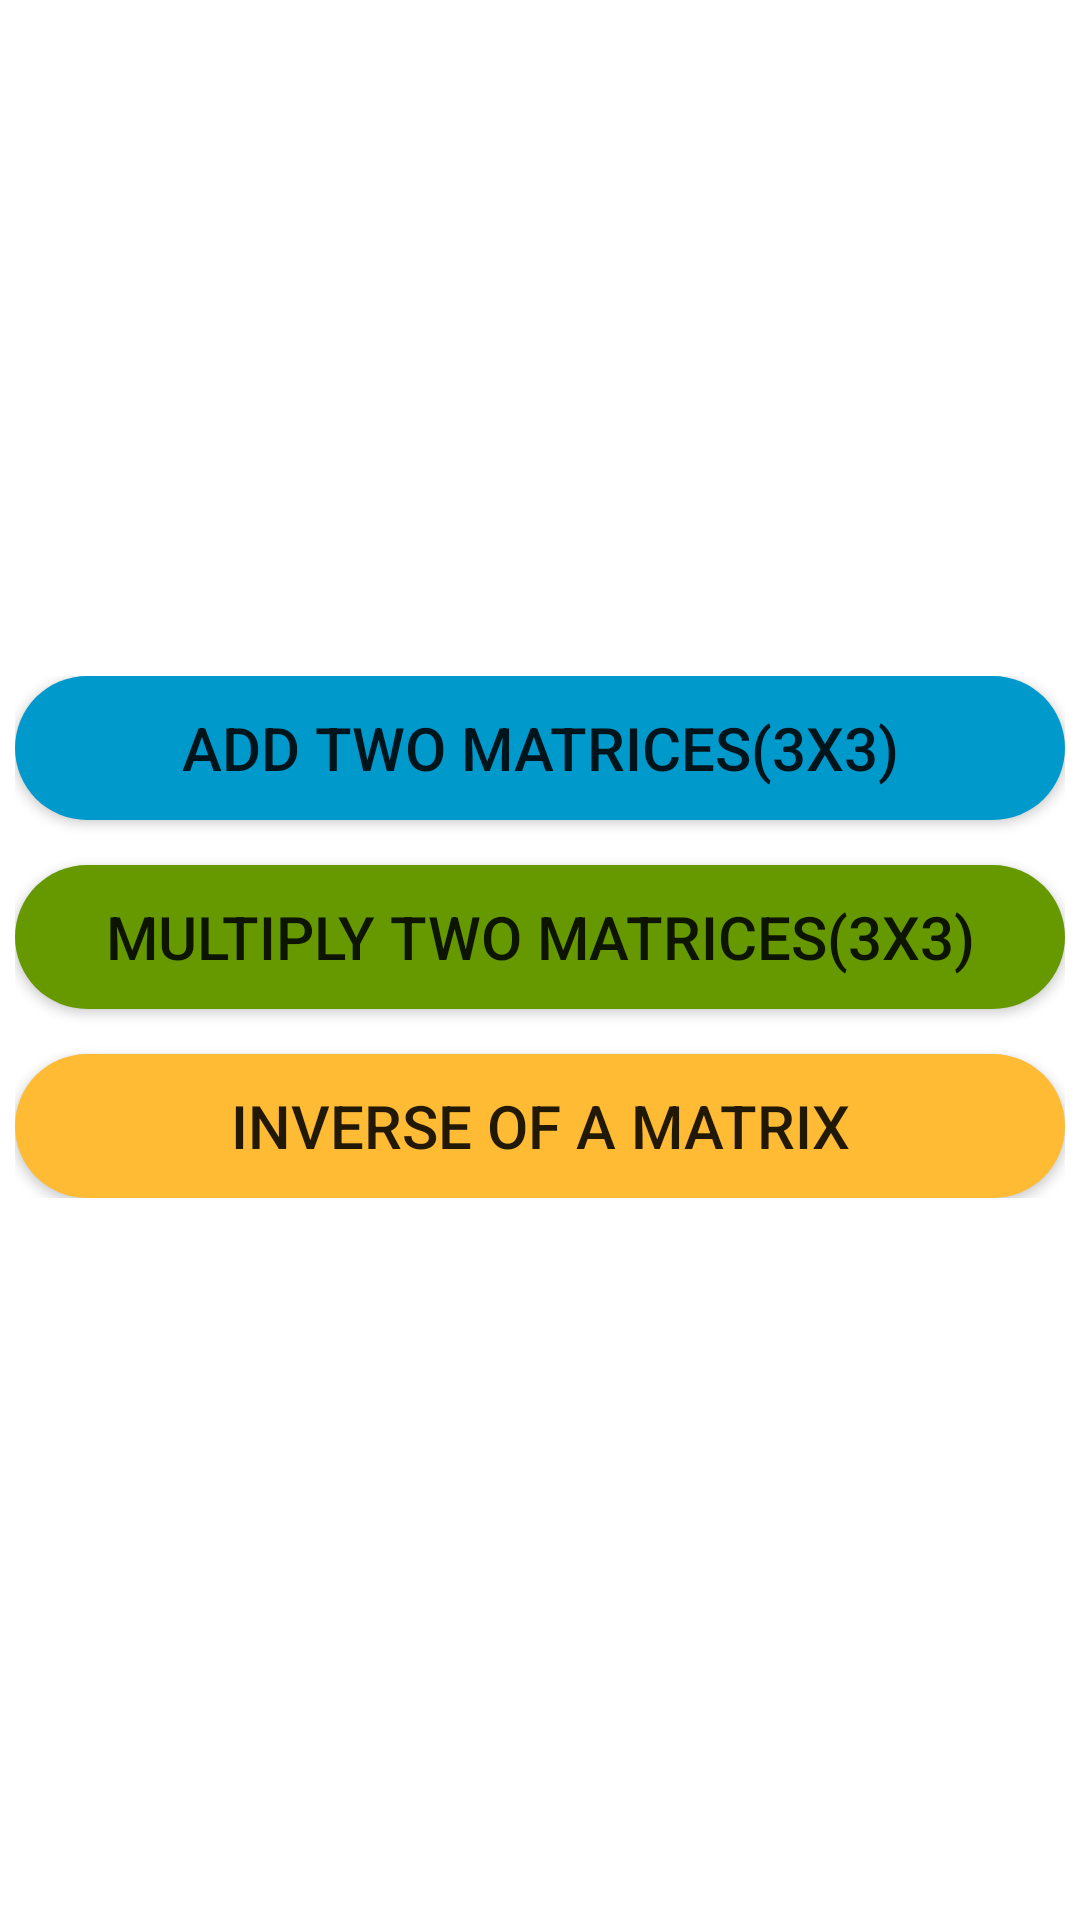

Reconstruct the res/layout file that produces this screen, plus the resources it refers to.
<!-- AndroidManifest.xml: application theme Theme.MatrixOperationsApp -->
<!-- res/layout/activity_main.xml -->
<?xml version="1.0" encoding="utf-8"?>
<RelativeLayout xmlns:android="http://schemas.android.com/apk/res/android"
    xmlns:app="http://schemas.android.com/apk/res-auto"
    xmlns:tools="http://schemas.android.com/tools"
    android:layout_width="match_parent"
    android:layout_height="match_parent"
    android:background="@drawable/bg"
    tools:context=".MainActivity">

    <TextView
        android:id="@+id/textView"
        android:layout_width="match_parent"
        android:layout_height="wrap_content"
        android:layout_marginTop="80dp"
        android:fontFamily="sans-serif-thin"
        android:gravity="center"
        android:text="MATRIX OPERATIONS"
        android:textColor="@color/white"
        android:textSize="30sp"></TextView>

    <LinearLayout
        android:layout_below="@id/textView"
        android:layout_marginTop="100dp"
        android:layout_width="match_parent"
        android:layout_height="wrap_content"
        android:padding="5dp"


        android:orientation="vertical">

        <Button
            android:text="Add two matrices(3x3)"
            android:layout_width="match_parent"
            android:layout_height="wrap_content"
            android:id="@+id/addMat"
            android:textSize="20sp"
            android:background="@drawable/button_bg"
            app:backgroundTint="@android:color/holo_blue_dark"
            ></Button>

        <Button
            android:layout_marginTop="15dp"
            android:text="Multiply two matrices(3X3)"
            android:layout_width="match_parent"
            android:layout_height="wrap_content"
            android:background="@drawable/button_bg"
            android:textSize="20sp"
            app:backgroundTint="@android:color/holo_green_dark"
            android:id="@+id/multiplyMat"></Button>

        <Button
            android:id="@+id/inverseMat"
            android:layout_width="match_parent"
            android:layout_height="wrap_content"
            android:layout_marginTop="15dp"
            android:background="@drawable/button_bg"
            android:text="Inverse of a matrix"
            android:textSize="20sp"
            app:backgroundTint="@android:color/holo_orange_light"></Button>

    </LinearLayout>

</RelativeLayout>
<!-- resources referenced by this layout -->
<resources>
  <!-- drawable button_bg (drawable) -->
  <?xml version="1.0" encoding="utf-8"?>
  <shape android:shape="rectangle" xmlns:android="http://schemas.android.com/apk/res/android">
      <corners android:radius="30dp"></corners>
      <solid android:color="@android:color/holo_blue_bright"></solid>
  </shape>
  <style name="Theme.MatrixOperationsApp" parent="Theme.MaterialComponents.DayNight.NoActionBar">
          
          <item name="colorPrimary">@color/purple_500</item>
          <item name="colorPrimaryVariant">@color/purple_700</item>
          <item name="colorOnPrimary">@color/white</item>
          
          <item name="colorSecondary">@color/teal_200</item>
          <item name="colorSecondaryVariant">@color/teal_700</item>
          <item name="colorOnSecondary">@color/black</item>
          
          <item name="android:statusBarColor" tools:targetApi="l">?attr/colorPrimaryVariant</item>
          
      </style>
  <!-- not gathered from this repository: default colours our renderer supplied (Android Studio template values) -->
  <color name="purple_500">#FF6200EE</color>
  <color name="purple_700">#FF3700B3</color>
  <color name="teal_200">#FF03DAC5</color>
  <color name="teal_700">#FF018786</color>
  <color name="black">#FF000000</color>
  <color name="white">#FFFFFFFF</color>
</resources>
